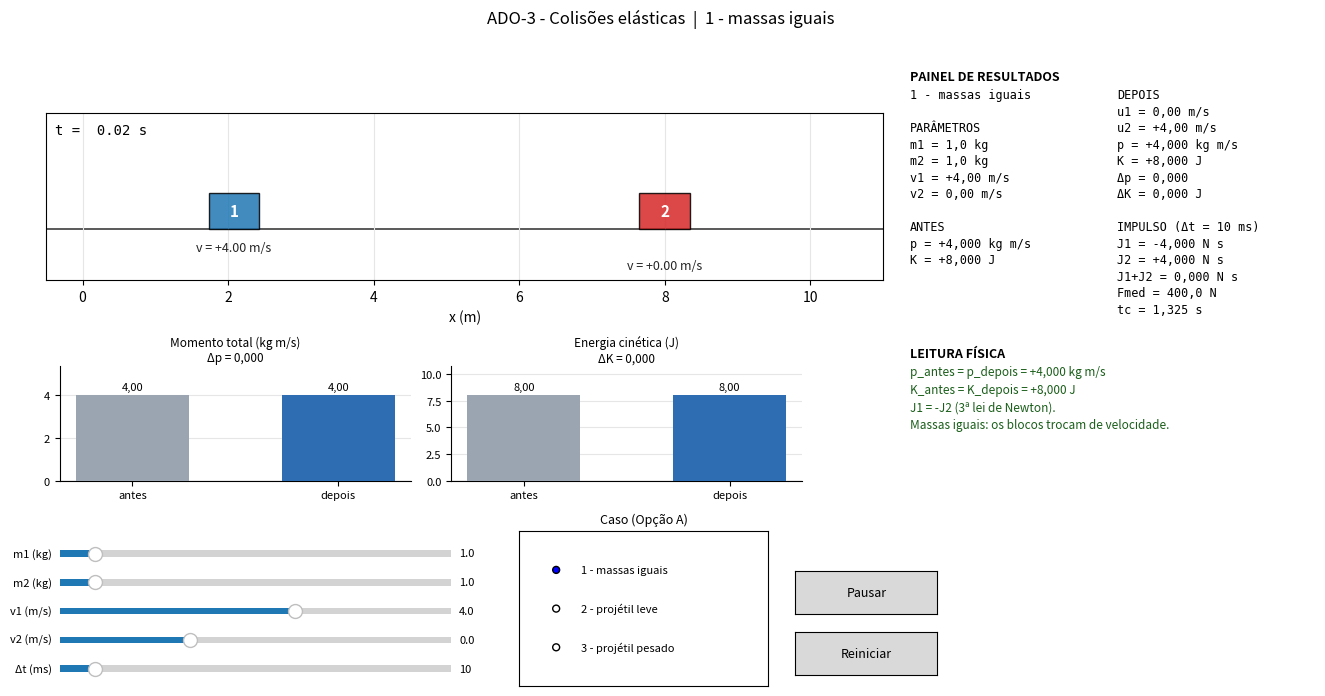

Write the Python code that produced this figure.
"""
ADO-3 - Fisica: Praticas Extensivas
Colisoes elasticas unidimensionais (Opcao A)

Integrantes: Nicolas Morais, Vinicius Santos e Bruna Macruz
Professor: Prof. Ettore Baldini-Neto

Execucao:  python ADO3_Nicolas_Vinicius_Bruna.py

Todas as grandezas estao no SI: massa em kg, posicao em m, velocidade em m/s,
tempo em s e energia em J. Nao ha integracao numerica: as velocidades finais
saem das formulas fechadas da Secao 2 do enunciado.
"""

from __future__ import annotations

from dataclasses import dataclass

import numpy as np
import matplotlib.pyplot as plt
from matplotlib.animation import FuncAnimation
from matplotlib.figure import Figure
from matplotlib.patches import Rectangle
from matplotlib.widgets import Button, RadioButtons, Slider

# =============================================================================
# 0. CONSTANTES DO "MUNDO" E DOS CONTROLES
# =============================================================================

X_INICIAL_1 = 2.0            # centro do bloco 1 no inicio (m)
X_INICIAL_2 = 8.0            # centro do bloco 2 no inicio (m)
LARGURA_BASE = 0.35          # meia-largura visual de um bloco de 1 kg (m)
ALTURA_BASE = 0.50           # altura visual de um bloco de 1 kg (m)
DT_CONTATO_PADRAO_MS = 10.0  # duracao do contato usada no caso padrao (ms)

# Limites da "pista" visivel (m) e altura util do eixo y (m).
X_MIN = 0.0
X_MAX = 10.5
Y_MAX = 1.6

# Tempo de simulacao mostrado depois do choque (s) e no caso sem colisao (s).
DURACAO_POS_CHOQUE = 1.2
TEMPO_SEM_COLISAO = 2.5

# Ritmo da animacao: cada quadro avanca o mesmo tempo do intervalo real.
# Assim, com 20 ms entre quadros, avancamos 0,02 s de simulacao por quadro.
INTERVALO_MS = 20
DT_QUADRO = INTERVALO_MS / 1000.0

# Casos da Opcao A (o bloco 2 comeca em repouso: v2 = 0).
CASOS = {
    "1 - massas iguais":        {"m1": 1.0, "m2": 1.0, "v1": 4.0, "v2": 0.0},
    "2 - projétil leve":        {"m1": 1.0, "m2": 4.0, "v1": 5.0, "v2": 0.0},
    "3 - projétil pesado":      {"m1": 4.0, "m2": 1.0, "v1": 5.0, "v2": 0.0},
}


# =============================================================================
# 1. GEOMETRIA DE CONTATO
#
# O tamanho desenhado do bloco depende da massa. Usamos a raiz cubica para
# que o "volume" aparente acompanhe a massa sem que o bloco cresca demais.
# A meia-largura e o que define o instante do choque: os centros se aproximam
# ate a distancia entre eles ser igual a soma das meias-larguras.
# =============================================================================

def meia_largura(m: float) -> float:
    """Metade da largura visual do bloco, em metros."""
    return LARGURA_BASE * float(m) ** (1.0 / 3.0)


def altura(m: float) -> float:
    """Altura visual do bloco, em metros."""
    return ALTURA_BASE * float(m) ** (1.0 / 3.0)


# =============================================================================
# 2. FISICA - FORMULAS FECHADAS
# =============================================================================

def momento(m: float, v: float) -> float:
    """Momento linear de um corpo: p = m * v  (kg*m/s)."""
    return float(m) * float(v)


def energia_cinetica(m: float, v: float) -> float:
    """Energia cinetica de um corpo: K = 1/2 * m * v^2  (J)."""
    return 0.5 * float(m) * float(v) ** 2


def momento_total(m1: float, m2: float, v1: float, v2: float) -> float:
    """Momento linear total do sistema de dois blocos."""
    return momento(m1, v1) + momento(m2, v2)


def energia_total(m1: float, m2: float, v1: float, v2: float) -> float:
    """Energia cinetica total do sistema de dois blocos."""
    return energia_cinetica(m1, v1) + energia_cinetica(m2, v2)


def colisao_elastica(m1: float, m2: float, v1: float, v2: float) -> tuple[float, float]:
    """Velocidades finais (u1, u2) de uma colisao elastica frontal.

    u1 = [(m1 - m2)*v1 + 2*m2*v2] / (m1 + m2)
    u2 = [(m2 - m1)*v2 + 2*m1*v1] / (m1 + m2)
    """
    soma = float(m1) + float(m2)
    u1 = ((m1 - m2) * v1 + 2.0 * m2 * v2) / soma
    u2 = ((m2 - m1) * v2 + 2.0 * m1 * v1) / soma
    return u1, u2


def impulso(m: float, u: float, v: float) -> float:
    """Impulso sobre um corpo: J = m*(u - v)  (N*s).

    Positivo quando o corpo ganha velocidade para a direita,
    negativo quando a perde (ou inverte o sentido).
    """
    return float(m) * (float(u) - float(v))


def forca_media(j: float, dt_s: float) -> float:
    """Modulo da forca media durante o contato: F = |J| / dt  (N)."""
    if dt_s <= 0.0:
        return float("inf")
    return abs(float(j)) / float(dt_s)


def instante_colisao(x1: float, x2: float, m1: float, m2: float,
                     v1: float, v2: float) -> float | None:
    """Instante tc em que os blocos se tocam (s), ou None se nunca se tocam.

    A folga inicial entre as superficies e
        folga = (x2 - x1) - (meia_largura(m1) + meia_largura(m2))
    e a velocidade de aproximacao e (v1 - v2). Logo tc = folga / (v1 - v2).
    So existe choque se a folga for positiva e v1 > v2.
    """
    folga = (float(x2) - float(x1)) - (meia_largura(m1) + meia_largura(m2))
    velocidade_relativa = float(v1) - float(v2)

    if folga <= 0.0:          # ja comecam encostados
        return 0.0
    if velocidade_relativa <= 0.0:  # nao se aproximam
        return None
    return folga / velocidade_relativa


# =============================================================================
# 3. RESULTADO COMPLETO DE UMA SITUACAO
# =============================================================================

@dataclass(frozen=True)
class ResultadoColisao:
    """Todas as grandezas que o painel e os graficos precisam mostrar."""

    m1: float
    m2: float
    v1: float
    v2: float
    u1: float
    u2: float
    p_antes: float
    p_depois: float
    k_antes: float
    k_depois: float
    j1: float
    j2: float
    dt_contato_s: float
    tc: float | None          # None => nao havera colisao
    colide: bool

    @property
    def delta_k(self) -> float:
        """Variacao da energia cinetica total: dK = K_depois - K_antes."""
        return self.k_depois - self.k_antes

    @property
    def f_media(self) -> float:
        """Modulo da forca media sobre o bloco 1 (N)."""
        return forca_media(self.j1, self.dt_contato_s)


def resolver_colisao(m1: float, m2: float, v1: float, v2: float,
                     dt_contato_ms: float = DT_CONTATO_PADRAO_MS,
                     x1: float = X_INICIAL_1,
                     x2: float = X_INICIAL_2) -> ResultadoColisao:
    """Aplica a formula fechada e devolve o resultado da situacao.

    Se v1 <= v2 nao existe colisao: os blocos mantem as velocidades e os
    impulsos sao nulos. Isso evita divisao por zero e erro de execucao (R5).
    """
    tc = instante_colisao(x1, x2, m1, m2, v1, v2)
    colide = tc is not None
    dt_contato_s = float(dt_contato_ms) / 1000.0

    if colide:
        u1, u2 = colisao_elastica(m1, m2, v1, v2)
        j1 = impulso(m1, u1, v1)
        j2 = impulso(m2, u2, v2)
    else:
        u1, u2 = float(v1), float(v2)
        j1 = j2 = 0.0

    return ResultadoColisao(
        m1=float(m1), m2=float(m2), v1=float(v1), v2=float(v2),
        u1=u1, u2=u2,
        p_antes=momento_total(m1, m2, v1, v2),
        p_depois=momento_total(m1, m2, u1, u2),
        k_antes=energia_total(m1, m2, v1, v2),
        k_depois=energia_total(m1, m2, u1, u2),
        j1=j1, j2=j2,
        dt_contato_s=dt_contato_s,
        tc=tc, colide=colide,
    )


# =============================================================================
# 4. CINEMATICA DA CENA
#
# Antes e depois do choque cada bloco esta em MRU. A funcao posicao() junta
# os dois trechos em uma unica expressao continua: no instante tc a posicao
# nao "salta", apenas a velocidade muda.
# =============================================================================

def posicao(t: float, x0: float, v_antes: float, v_depois: float,
            tc: float | None) -> float:
    """Posicao do centro de um bloco no instante t (MRU por partes)."""
    if tc is None or t <= tc:
        return x0 + v_antes * t
    return x0 + v_antes * tc + v_depois * (t - tc)


def posicoes(t: float, r: ResultadoColisao,
             x1_0: float = X_INICIAL_1,
             x2_0: float = X_INICIAL_2) -> tuple[float, float]:
    """Posicoes (x1, x2) dos dois centros no instante t."""
    x1 = posicao(t, x1_0, r.v1, r.u1, r.tc)
    x2 = posicao(t, x2_0, r.v2, r.u2, r.tc)
    return x1, x2


def velocidade_em(t: float, r: ResultadoColisao) -> tuple[float, float]:
    """Velocidades (v1, v2) validas no instante t."""
    if r.tc is not None and t > r.tc:
        return r.u1, r.u2
    return r.v1, r.v2


def tempo_total(r: ResultadoColisao) -> float:
    """Instante em que a animacao termina e mantem a cena no estado final."""
    if not r.colide:
        return TEMPO_SEM_COLISAO
    return r.tc + DURACAO_POS_CHOQUE


# =============================================================================
# 5. DESENHO DA CENA
# =============================================================================

COR_BLOCO_1 = "#1f77b4"
COR_BLOCO_2 = "#d62728"


def configurar_cena(ax) -> None:
    """Prepara eixos, pista e grade de um grafico da animacao."""
    ax.set_xlim(X_MIN, X_MAX)
    ax.set_ylim(-0.70, Y_MAX)
    ax.set_xlabel("x (m)")
    ax.set_yticks([])
    ax.grid(axis="x", color="0.9", zorder=0)
    ax.axhline(0.0, color="0.35", lw=1.4, zorder=1)
    ax.set_aspect("equal", adjustable="box")


class BlocoCena:
    """Retangulo de um bloco e seus rotulos, atualizados a cada quadro."""

    def __init__(self, ax, massa: float, cor: str, rotulo: str,
                 y_velocidade: float = -0.25) -> None:
        self.largura = 2.0 * meia_largura(massa)
        self.altura = altura(massa)
        self.y_velocidade = y_velocidade

        self.retangulo = Rectangle(
            (0.0, 0.0), self.largura, self.altura,
            facecolor=cor, edgecolor="black", linewidth=1.0,
            alpha=0.85, zorder=3,
        )
        ax.add_patch(self.retangulo)

        self.texto_nome = ax.text(
            0.0, self.altura / 2.0, rotulo, ha="center", va="center",
            color="white", fontweight="bold", fontsize=11, zorder=4,
        )
        self.texto_vel = ax.text(
            0.0, y_velocidade, "", ha="center", va="center",
            fontsize=9, color="0.15", zorder=4, clip_on=True,
        )

    def atualizar(self, x: float, v: float, massa: float) -> None:
        """Move o bloco para x e atualiza largura, altura e velocidade."""
        self.largura = 2.0 * meia_largura(massa)
        self.altura = altura(massa)

        self.retangulo.set_x(x - self.largura / 2.0)
        self.retangulo.set_width(self.largura)
        self.retangulo.set_height(self.altura)

        self.texto_nome.set_position((x, self.altura / 2.0))
        self.texto_vel.set_position((x, self.y_velocidade))
        self.texto_vel.set_text(f"v = {v:+.2f} m/s")
        self.texto_vel.set_visible(X_MIN <= x <= X_MAX)

    @property
    def artistas(self) -> tuple:
        """Artistas que precisam ser redesenhados (uteis para blit)."""
        return (self.retangulo, self.texto_nome, self.texto_vel)


class CenaColisao:
    """Desenha um ResultadoColisao em um instante t. Nao controla o tempo."""

    def __init__(self, ax, resultado: ResultadoColisao) -> None:
        self.ax = ax
        self.resultado = resultado
        configurar_cena(ax)

        self.bloco1 = BlocoCena(ax, resultado.m1, COR_BLOCO_1, "1",
                                y_velocidade=-0.25)
        self.bloco2 = BlocoCena(ax, resultado.m2, COR_BLOCO_2, "2",
                                y_velocidade=-0.50)

        self.texto_tempo = ax.text(
            0.01, 0.94, "", transform=ax.transAxes,
            ha="left", va="top", fontsize=10, family="monospace",
        )
        self.texto_aviso = ax.text(
            0.5, 0.90, "", transform=ax.transAxes,
            ha="center", va="top", fontsize=11, fontweight="bold",
        )
        self.atualizar(0.0)

    def reiniciar(self, resultado: ResultadoColisao) -> None:
        """Troca a situacao fisica e volta ao instante t = 0."""
        self.resultado = resultado
        self.atualizar(0.0)

    def atualizar(self, t: float) -> None:
        """Coloca os blocos na posicao correta e atualiza os textos."""
        r = self.resultado
        x1, x2 = posicoes(t, r)
        v1, v2 = velocidade_em(t, r)

        # A camera acompanha os blocos. A borda da janela e apenas visual,
        # nunca uma parede que possa alterar as velocidades.
        margem = 0.5
        limite_esquerdo = min(
            X_MIN,
            x1 - meia_largura(r.m1),
            x2 - meia_largura(r.m2),
        ) - margem
        limite_direito = max(
            X_MAX,
            x1 + meia_largura(r.m1),
            x2 + meia_largura(r.m2),
        ) + margem
        self.ax.set_xlim(limite_esquerdo, limite_direito)

        self.bloco1.atualizar(x1, v1, r.m1)
        self.bloco2.atualizar(x2, v2, r.m2)
        self.texto_tempo.set_text(f"t = {t:5.2f} s")

        if not r.colide:
            self.texto_aviso.set_text("NÃO HÁ COLISÃO: v1 ≤ v2")
            self.texto_aviso.set_color("#b22222")
        elif abs(t - r.tc) <= 1.5 * DT_QUADRO:
            self.texto_aviso.set_text("CHOQUE")
            self.texto_aviso.set_color("#b22222")
        else:
            self.texto_aviso.set_text("")


class AnimacaoColisao:
    """Controla o relogio da simulacao e o FuncAnimation."""

    def __init__(self, fig, ax, resultado: ResultadoColisao) -> None:
        self.fig = fig
        self.ax = ax
        self.cena = CenaColisao(ax, resultado)
        self.resultado = resultado
        self.t = 0.0
        self.t_total = tempo_total(resultado)
        self.pausado = False
        self.finalizada = False
        self.ao_finalizar = None

        self.anim = FuncAnimation(
            fig, self._proximo_quadro,
            interval=INTERVALO_MS, blit=False, cache_frame_data=False,
        )

    def _proximo_quadro(self, _frame):
        """Chamado pelo matplotlib a cada quadro."""
        if not self.pausado:
            proximo_t = self.t + DT_QUADRO
            tc = self.resultado.tc
            # Garante um quadro exatamente no contato, mesmo quando tc nao
            # coincide com um multiplo do passo da animacao.
            if tc is not None and self.t < tc < proximo_t:
                proximo_t = tc
            if proximo_t >= self.t_total:
                # Termina no estado final em vez de teleportar os blocos
                # para o inicio e aparentar uma colisao com uma parede.
                self.t = self.t_total
                self.pausado = True
                self.finalizada = True
                if self.ao_finalizar is not None:
                    self.ao_finalizar()
            else:
                self.t = proximo_t
        self.cena.atualizar(self.t)
        return self.cena.bloco1.artistas + self.cena.bloco2.artistas

    def reiniciar(self, resultado: ResultadoColisao | None = None) -> None:
        """Volta ao inicio, opcionalmente com uma nova situacao fisica."""
        self.pausado = False
        self.finalizada = False
        if resultado is not None:
            self.resultado = resultado
            self.t_total = tempo_total(resultado)
            self.cena.reiniciar(resultado)
        self.t = 0.0
        self.cena.atualizar(0.0)

    def alternar_pausa(self) -> None:
        """Liga/desliga a pausa da animacao."""
        self.pausado = not self.pausado


# =============================================================================
# 6. PAINEL DE RESULTADOS E GRAFICOS DE BARRAS
# =============================================================================

POS_PAINEL = [0.685, 0.520, 0.300, 0.350]
POS_BARRA_P = [0.055, 0.325, 0.260, 0.160]
POS_BARRA_K = [0.345, 0.325, 0.260, 0.160]
POS_INFO = [0.685, 0.325, 0.300, 0.160]

COR_ANTES = "#9aa5b1"
COR_DEPOIS = "#2f6db3"


def formatar(valor: float, casas: int = 3, sinal: bool = False) -> str:
    """Formata um numero no padrao brasileiro (virgula decimal).

    Valores praticamente nulos viram zero exato, para nao exibir
    "+0,000" ou "-0,000" por causa de erro de ponto flutuante.
    """
    if abs(valor) < 0.5 * 10.0 ** (-casas):
        return f"{0.0:.{casas}f}".replace(".", ",")
    formato = f"{{:+.{casas}f}}" if sinal else f"{{:.{casas}f}}"
    return formato.format(valor).replace(".", ",")


def desenhar_barras(ax, titulo: str, unidade: str, valores: list[float],
                    delta_texto: str) -> None:
    """Duas barras (antes/depois) com o valor escrito em cima de cada uma."""
    ax.clear()

    barras = ax.bar(["antes", "depois"], valores,
                    color=[COR_ANTES, COR_DEPOIS], width=0.55, zorder=3)
    ax.axhline(0.0, color="0.35", lw=0.8, zorder=2)
    ax.set_title(f"{titulo} ({unidade})\n{delta_texto}", fontsize=8.5, pad=3)
    ax.tick_params(labelsize=8)
    ax.grid(axis="y", color="0.9", zorder=0)
    ax.spines["top"].set_visible(False)
    ax.spines["right"].set_visible(False)

    maximo = max(abs(v) for v in valores)
    if maximo < 1e-9:
        maximo = 1.0
    if min(valores) < -1e-9:
        ax.set_ylim(-1.35 * maximo, 1.35 * maximo)
    else:
        ax.set_ylim(0.0, 1.35 * maximo)

    ax.bar_label(barras, labels=[formatar(v, 2) for v in valores],
                 padding=2, fontsize=8)


def desenhar_painel(ax, r: ResultadoColisao, caso: str) -> None:
    """Painel de texto com todas as grandezas do R3, em duas colunas."""
    ax.clear()
    ax.axis("off")
    ax.set_title("PAINEL DE RESULTADOS", loc="left", fontsize=9,
                 fontweight="bold", pad=6)

    esquerda = [
        caso,
        "",
        "PARÂMETROS",
        f"m1 = {formatar(r.m1, 1)} kg",
        f"m2 = {formatar(r.m2, 1)} kg",
        f"v1 = {formatar(r.v1, 2, True)} m/s",
        f"v2 = {formatar(r.v2, 2, True)} m/s",
        "",
        "ANTES",
        f"p = {formatar(r.p_antes, 3, True)} kg m/s",
        f"K = {formatar(r.k_antes, 3, True)} J",
    ]

    direita = [
        "DEPOIS",
        f"u1 = {formatar(r.u1, 2, True)} m/s",
        f"u2 = {formatar(r.u2, 2, True)} m/s",
        f"p = {formatar(r.p_depois, 3, True)} kg m/s",
        f"K = {formatar(r.k_depois, 3, True)} J",
        f"\u0394p = {formatar(r.p_depois - r.p_antes, 3, True)}",
        f"\u0394K = {formatar(r.delta_k, 3, True)} J",
        "",
        f"IMPULSO (\u0394t = {formatar(r.dt_contato_s * 1000, 0)} ms)",
        f"J1 = {formatar(r.j1, 3, True)} N s",
        f"J2 = {formatar(r.j2, 3, True)} N s",
        f"J1+J2 = {formatar(r.j1 + r.j2, 3, True)} N s",
        f"Fmed = {formatar(r.f_media, 1)} N",
    ]
    if r.tc is not None:
        direita.append(f"tc = {formatar(r.tc, 3)} s")

    for x, linhas in ((0.0, esquerda), (0.51, direita)):
        ax.text(x, 1.0, "\n".join(linhas), transform=ax.transAxes,
                ha="left", va="top", family="monospace", fontsize=8.5,
                linespacing=1.35)


def desenhar_info(ax, r: ResultadoColisao) -> None:
    """Explicacao curta da situacao atual (apoia o relatorio)."""
    ax.clear()
    ax.axis("off")
    ax.set_title("LEITURA FÍSICA", loc="left", fontsize=9,
                 fontweight="bold", pad=6)

    if not r.colide:
        linhas = [
            "NÃO HÁ COLISÃO",
            "v1 ≤ v2: o bloco 1 não alcança o bloco 2.",
            "Ajuste as velocidades para ter v1 > v2.",
        ]
        cor = "#b22222"
    else:
        linhas = [
            f"p_antes = p_depois = {formatar(r.p_antes, 3, True)} kg m/s",
            f"K_antes = K_depois = {formatar(r.k_antes, 3, True)} J",
            "J1 = -J2 (3ª lei de Newton).",
        ]
        if np.isclose(r.m1, r.m2):
            linhas.append("Massas iguais: os blocos trocam de velocidade.")
        elif r.u1 < -1e-9:
            linhas.append("m1 < m2: o bloco 1 volta (u1 < 0).")
        else:
            linhas.append("m1 > m2: o bloco 1 segue em frente (u1 > 0).")
        cor = "#1a5e1a"

    ax.text(0.0, 1.0, "\n".join(linhas), transform=ax.transAxes,
            ha="left", va="top", fontsize=8.5, color=cor, linespacing=1.45)


class PainelResultados:
    """Mantem o painel de texto e os dois graficos de barras sincronizados."""

    def __init__(self, fig: Figure, resultado: ResultadoColisao) -> None:
        self.ax_painel = fig.add_axes(POS_PAINEL)
        self.ax_barra_p = fig.add_axes(POS_BARRA_P)
        self.ax_barra_k = fig.add_axes(POS_BARRA_K)
        self.ax_info = fig.add_axes(POS_INFO)
        self.atualizar(resultado, "1 - massas iguais")

    def atualizar(self, r: ResultadoColisao, caso: str) -> None:
        desenhar_painel(self.ax_painel, r, caso)
        desenhar_barras(
            self.ax_barra_p, "Momento total", "kg m/s",
            [r.p_antes, r.p_depois],
            f"\u0394p = {formatar(r.p_depois - r.p_antes, 3)}",
        )
        desenhar_barras(
            self.ax_barra_k, "Energia cinética", "J",
            [r.k_antes, r.k_depois],
            f"\u0394K = {formatar(r.delta_k, 3)}",
        )
        desenhar_info(self.ax_info, r)


# =============================================================================
# 7. JANELA E CONTROLES
# =============================================================================

POS_ANIM = [0.045, 0.550, 0.620, 0.340]


class Controles:
    """Sliders, botoes e menu de casos. Todo controle leva ao mesmo aplicar()."""

    def __init__(self, fig: Figure, animacao: AnimacaoColisao,
                 painel: PainelResultados) -> None:
        self.fig = fig
        self.animacao = animacao
        self.painel = painel
        self.resultado = animacao.resultado
        self.caso_atual = next(iter(CASOS))
        self._atualizando = False   # evita recalcular varias vezes ao trocar de caso

        r = self.resultado
        self.slider_m1 = self._criar_slider(
            [0.055, 0.215, 0.29, 0.018], "m1 (kg)", 0.5, 6.0, r.m1, 0.1)
        self.slider_m2 = self._criar_slider(
            [0.055, 0.175, 0.29, 0.018], "m2 (kg)", 0.5, 6.0, r.m2, 0.1)
        self.slider_v1 = self._criar_slider(
            [0.055, 0.135, 0.29, 0.018], "v1 (m/s)", -5.0, 10.0, r.v1, 0.1)
        self.slider_v2 = self._criar_slider(
            [0.055, 0.095, 0.29, 0.018], "v2 (m/s)", -5.0, 10.0, r.v2, 0.1)
        self.slider_dt = self._criar_slider(
            [0.055, 0.055, 0.29, 0.018], "\u0394t (ms)", 1.0, 100.0,
            r.dt_contato_s * 1000.0, 1.0, formato="%d")

        self.ax_radio = fig.add_axes([0.395, 0.040, 0.185, 0.215])
        self.ax_radio.set_title("Caso (Opção A)", fontsize=9)
        self.radio = RadioButtons(self.ax_radio, tuple(CASOS.keys()), active=0)
        for rotulo in self.radio.labels:
            rotulo.set_fontsize(8)

        self.botao_pausar = self._criar_botao([0.600, 0.140, 0.105, 0.060],
                                              "Pausar")
        self.botao_reiniciar = self._criar_botao([0.600, 0.055, 0.105, 0.060],
                                                 "Reiniciar")

        self.animacao.ao_finalizar = self._ao_finalizar

        self.slider_m1.on_changed(self._ao_mudar_slider)
        self.slider_m2.on_changed(self._ao_mudar_slider)
        self.slider_v1.on_changed(self._ao_mudar_slider)
        self.slider_v2.on_changed(self._ao_mudar_slider)
        self.slider_dt.on_changed(self._ao_mudar_slider)
        self.radio.on_clicked(self._ao_escolher_caso)
        self.botao_pausar.on_clicked(self._ao_pausar)
        self.botao_reiniciar.on_clicked(self._ao_reiniciar)

        self._atualizar_titulo()

    def _criar_slider(self, pos, rotulo, minimo, maximo, inicial, passo,
                      formato: str = "%.1f") -> Slider:
        eixo = self.fig.add_axes(pos)
        slider = Slider(eixo, rotulo, minimo, maximo, valinit=inicial,
                        valstep=passo, valfmt=formato)
        slider.label.set_fontsize(8)
        slider.valtext.set_fontsize(8)
        return slider

    def _criar_botao(self, pos, texto: str) -> Button:
        eixo = self.fig.add_axes(pos)
        botao = Button(eixo, texto)
        botao.label.set_fontsize(9)
        return botao

    def aplicar(self) -> None:
        """Le os controles, refaz a fisica e reinicia a animacao."""
        self.resultado = resolver_colisao(
            m1=self.slider_m1.val,
            m2=self.slider_m2.val,
            v1=self.slider_v1.val,
            v2=self.slider_v2.val,
            dt_contato_ms=self.slider_dt.val,
        )
        self.animacao.reiniciar(self.resultado)
        self.painel.atualizar(self.resultado, self.caso_atual)
        self._atualizar_rotulo_pausa()
        self._atualizar_titulo()
        self.fig.canvas.draw_idle()

    def _ao_mudar_slider(self, _valor: float) -> None:
        if self._atualizando:
            return
        self.caso_atual = "personalizado"
        self._limpar_destaque_radio()
        self.aplicar()

    def _limpar_destaque_radio(self) -> None:
        """Tira o destaque do menu quando os valores nao sao mais de um caso."""
        try:
            cores = self.radio._buttons.get_facecolor()
            cores[:] = (1.0, 1.0, 1.0, 0.0)
            self.radio._buttons.set_facecolor(cores)
            self.radio.value_selected = None
        except AttributeError:
            pass

    def _ao_escolher_caso(self, rotulo: str) -> None:
        if self._atualizando:
            return
        valores = CASOS[rotulo]
        self._atualizando = True
        self.slider_m1.set_val(valores["m1"])
        self.slider_m2.set_val(valores["m2"])
        self.slider_v1.set_val(valores["v1"])
        self.slider_v2.set_val(valores["v2"])
        self._atualizando = False

        self.caso_atual = rotulo
        self.aplicar()

    def _ao_pausar(self, _evento) -> None:
        if self.animacao.finalizada:
            return
        self.animacao.alternar_pausa()
        self._atualizar_rotulo_pausa()
        self.fig.canvas.draw_idle()

    def _ao_reiniciar(self, _evento) -> None:
        self.animacao.reiniciar()
        self._atualizar_rotulo_pausa()
        self.fig.canvas.draw_idle()

    def _ao_finalizar(self) -> None:
        """Indica que a cena chegou ao fim e aguarda o botao Reiniciar."""
        self._atualizar_rotulo_pausa()
        self.fig.canvas.draw_idle()

    def _atualizar_rotulo_pausa(self) -> None:
        if self.animacao.finalizada:
            texto = "Concluída"
        else:
            texto = "Continuar" if self.animacao.pausado else "Pausar"
        self.botao_pausar.label.set_text(texto)

    def _atualizar_titulo(self) -> None:
        if self.caso_atual in CASOS:
            sufixo = self.caso_atual
        else:
            sufixo = "caso personalizado"
        self.fig.suptitle(f"ADO-3 - Colisões elásticas  |  {sufixo}", fontsize=12)


def criar_janela(resultado: ResultadoColisao,
                 titulo: str = "ADO-3 - Colisões elásticas") -> tuple[Figure, AnimacaoColisao]:
    """Monta figura, eixo da animacao, cena e animacao."""
    fig = plt.figure(figsize=(13.5, 7.2))
    ax = fig.add_axes(POS_ANIM)
    fig.suptitle(titulo, fontsize=12)
    animacao = AnimacaoColisao(fig, ax, resultado)
    return fig, animacao


def criar_aplicacao(resultado: ResultadoColisao | None = None):
    """Monta a aplicacao completa (animacao + painel + controles)."""
    if resultado is None:
        resultado = resolver_colisao(**CASOS["1 - massas iguais"])
    fig, animacao = criar_janela(resultado)
    painel = PainelResultados(fig, resultado)
    controles = Controles(fig, animacao, painel)
    return fig, animacao, controles


def main() -> None:
    """Abre a janela interativa."""
    fig, animacao, controles = criar_aplicacao()
    _ = (fig, animacao, controles)   # mantem referencias vivas
    plt.show()


if __name__ == "__main__":
    main()
